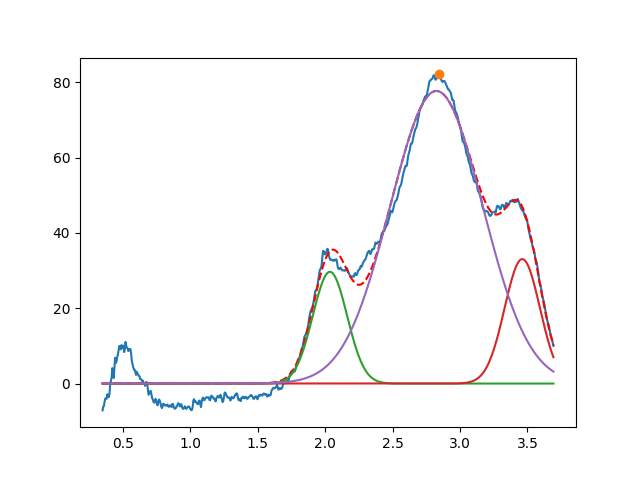

The data file committed next to this chart (first rows):
2.035662906237170944e+00, 2.965804981501795012e+01, 2.999999999999999334e-01, 9.999999999999982236e-01
3.461709173373186399e+00, 3.303513324412077878e+01, 3.087661444791133802e-01, 9.999999999999871214e-01
2.825368240359970251e+00, 7.767578554590383533e+01, 8.075420017486129032e-01, 9.999999999878692591e-01
